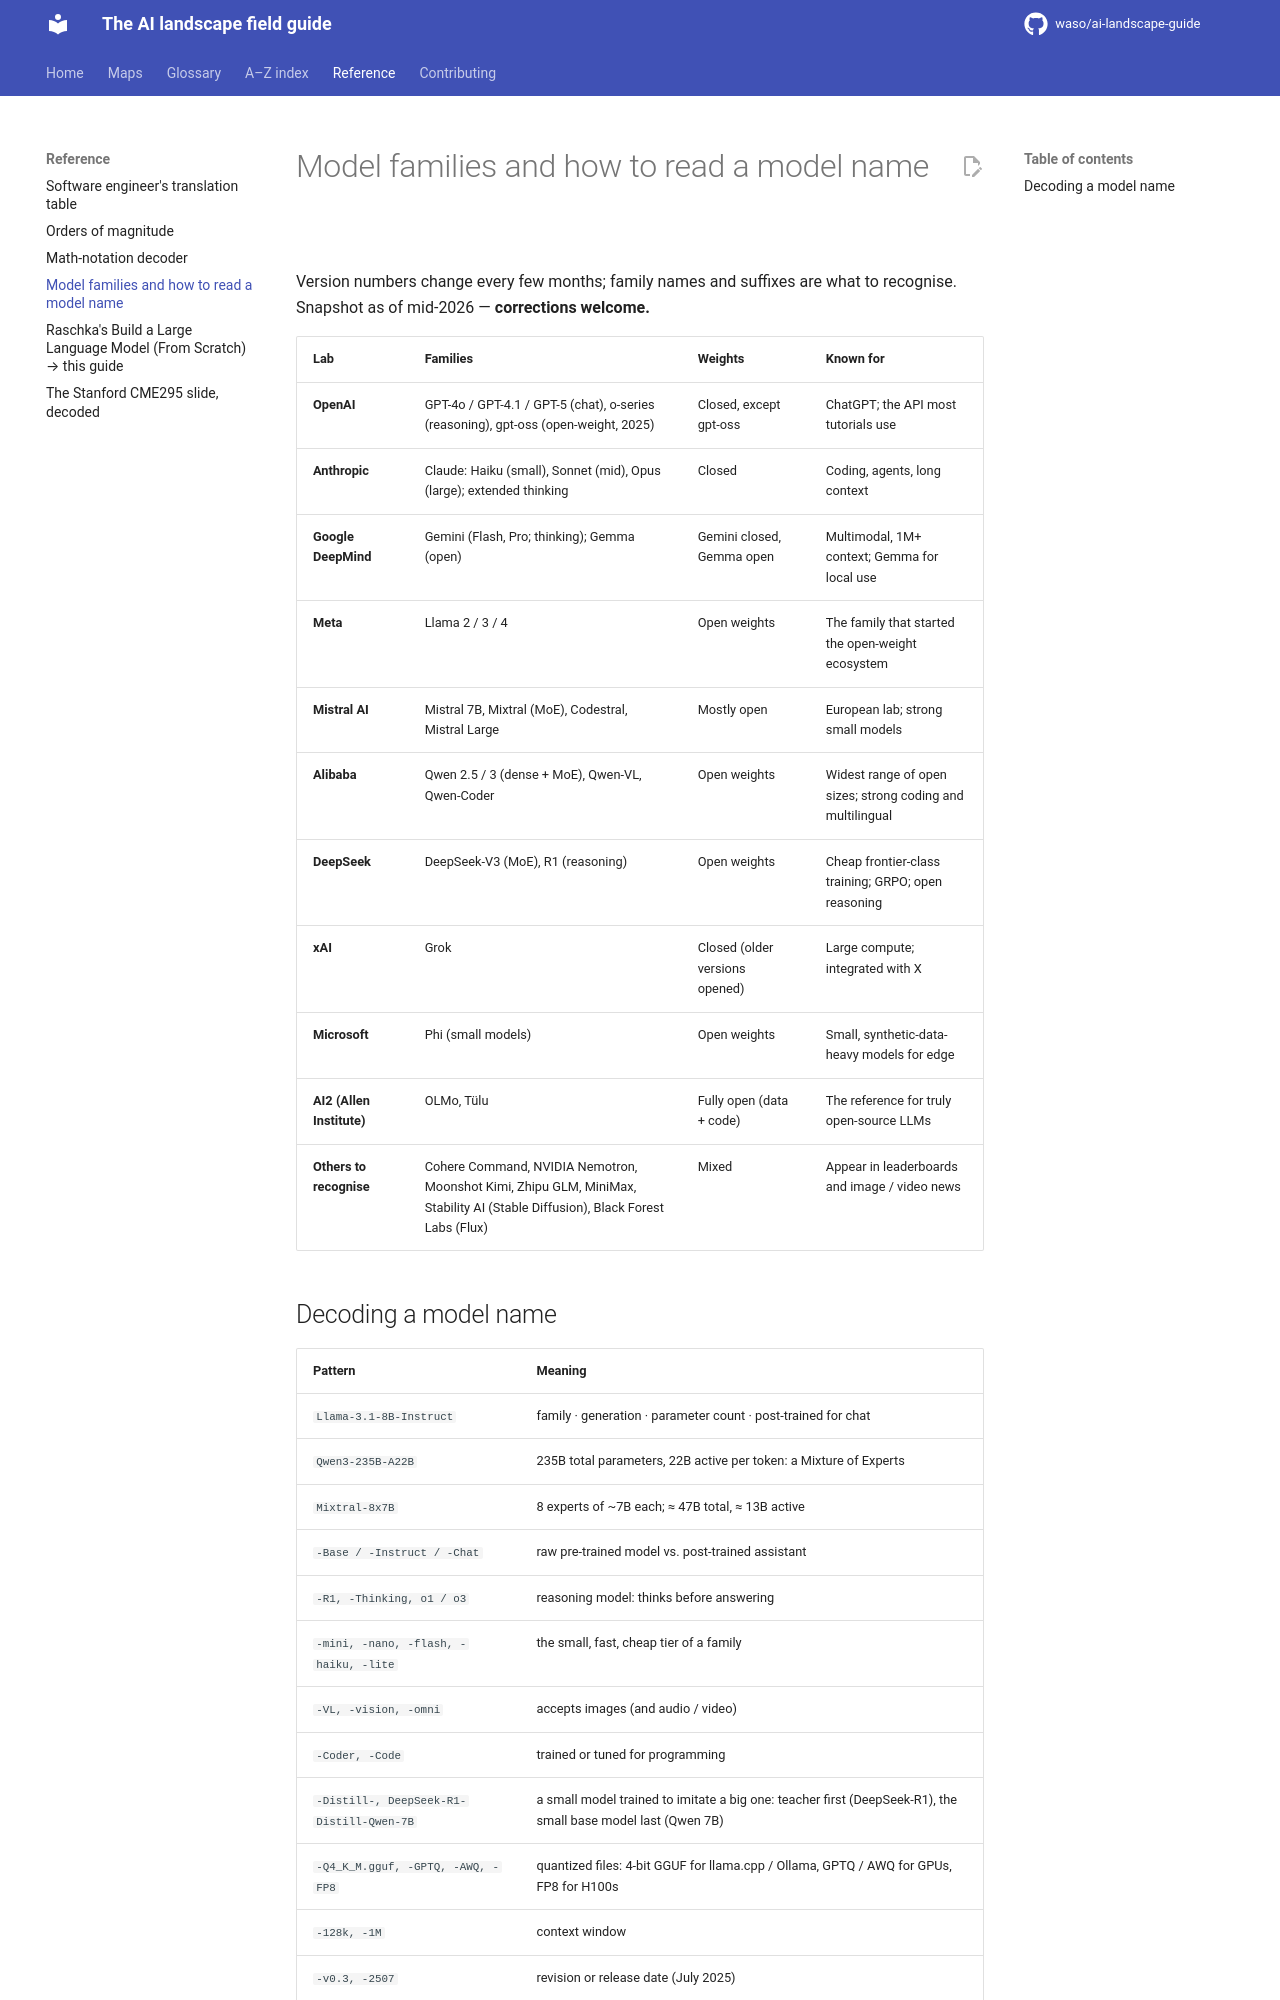

repository: waso/ai-landscape-guide · page: reference/model-families/index.html · generator: mkdocs

# Model families and how to read a model name

Version numbers change every few months; family names and suffixes are what to recognise. Snapshot as of mid-2026 — **corrections welcome.**

| Lab | Families | Weights | Known for |
|---|---|---|---|
| **OpenAI** | GPT-4o / GPT-4.1 / GPT-5 (chat), o-series (reasoning), gpt-oss (open-weight, 2025) | Closed, except gpt-oss | ChatGPT; the API most tutorials use |
| **Anthropic** | Claude: Haiku (small), Sonnet (mid), Opus (large); extended thinking | Closed | Coding, agents, long context |
| **Google DeepMind** | Gemini (Flash, Pro; thinking); Gemma (open) | Gemini closed, Gemma open | Multimodal, 1M+ context; Gemma for local use |
| **Meta** | Llama 2 / 3 / 4 | Open weights | The family that started the open-weight ecosystem |
| **Mistral AI** | Mistral 7B, Mixtral (MoE), Codestral, Mistral Large | Mostly open | European lab; strong small models |
| **Alibaba** | Qwen 2.5 / 3 (dense + MoE), Qwen-VL, Qwen-Coder | Open weights | Widest range of open sizes; strong coding and multilingual |
| **DeepSeek** | DeepSeek-V3 (MoE), R1 (reasoning) | Open weights | Cheap frontier-class training; GRPO; open reasoning |
| **xAI** | Grok | Closed (older versions opened) | Large compute; integrated with X |
| **Microsoft** | Phi (small models) | Open weights | Small, synthetic-data-heavy models for edge |
| **AI2 (Allen Institute)** | OLMo, Tülu | Fully open (data + code) | The reference for truly open-source LLMs |
| **Others to recognise** | Cohere Command, NVIDIA Nemotron, Moonshot Kimi, Zhipu GLM, MiniMax, Stability AI (Stable Diffusion), Black Forest Labs (Flux) | Mixed | Appear in leaderboards and image / video news |
